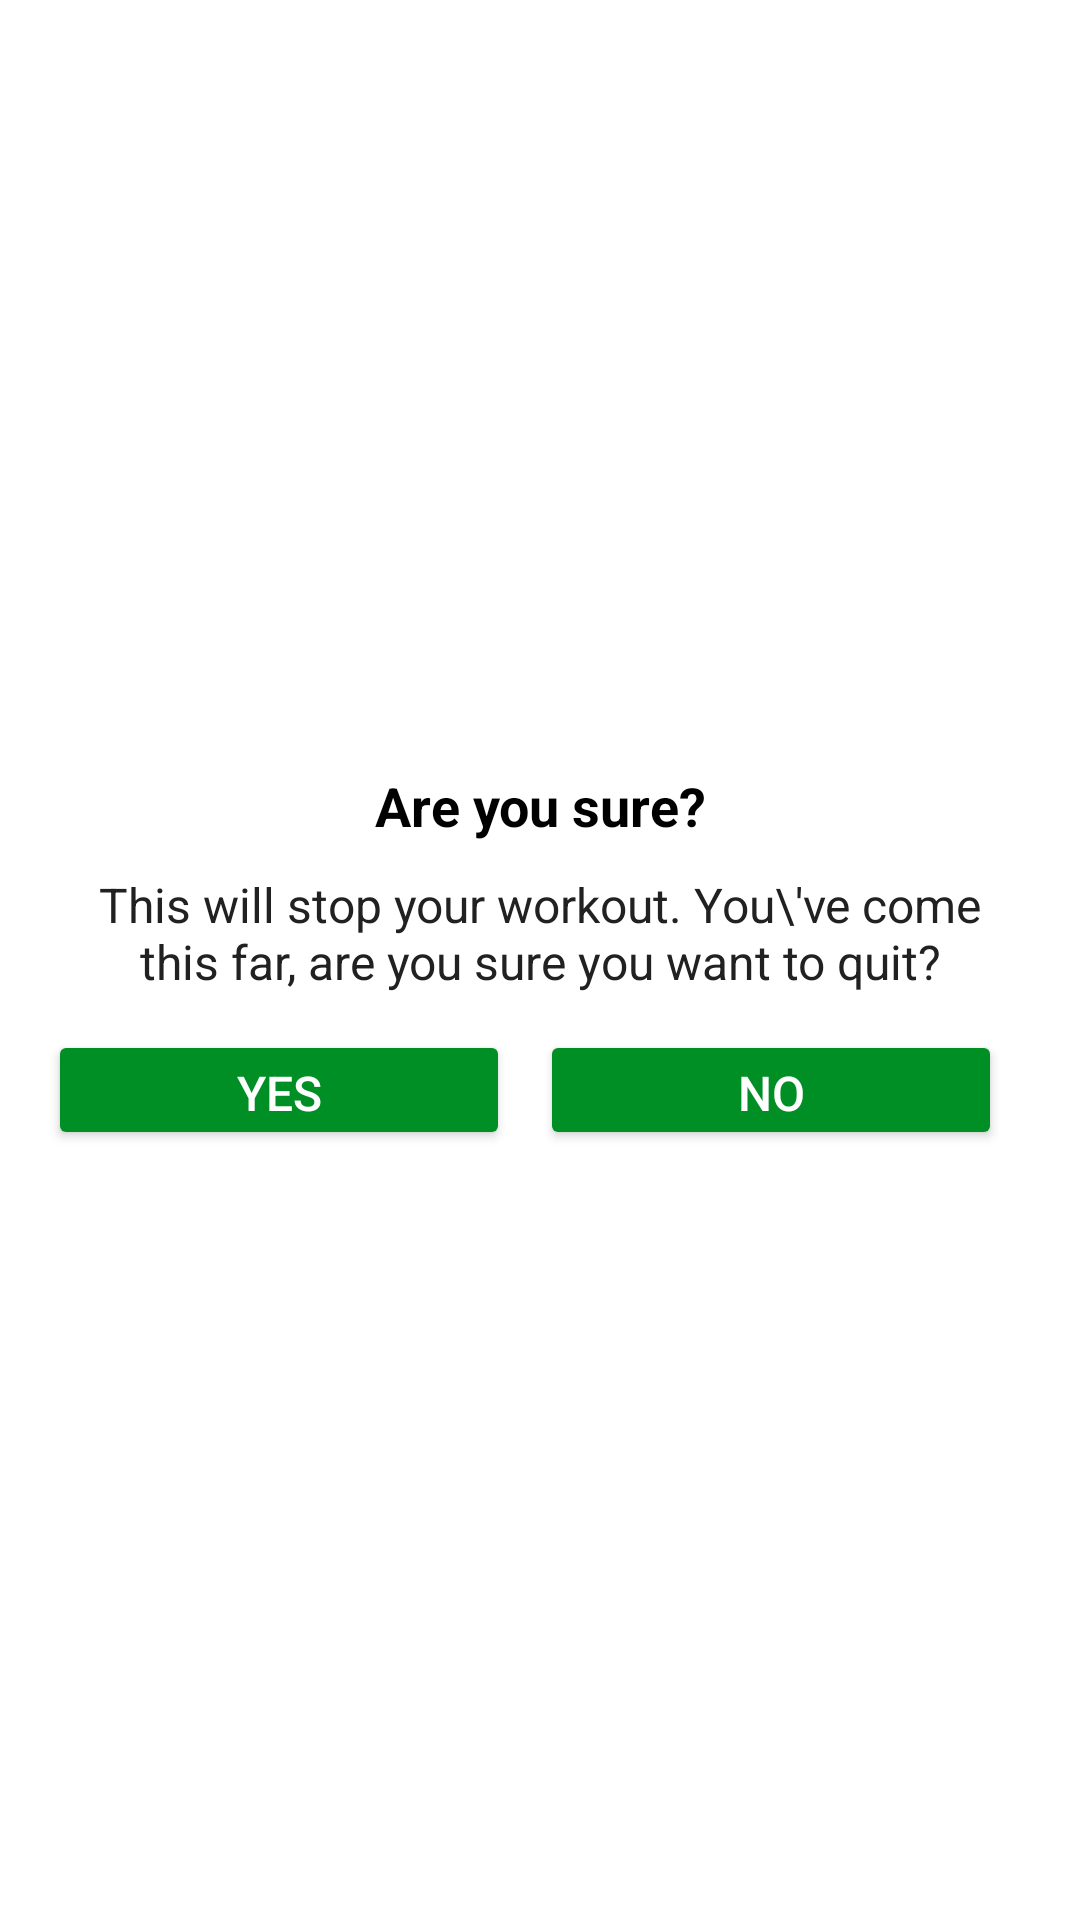

This screen was rendered from an Android layout file. Write that file and the resources it references.
<!-- AndroidManifest.xml: application theme Theme.7MinutesWorkoutApp -->
<!-- res/layout/dialog_custom_back_confirmation.xml -->
<?xml version="1.0" encoding="utf-8"?>
<LinearLayout xmlns:android="http://schemas.android.com/apk/res/android"
    android:orientation="vertical"
    android:layout_width="match_parent"
    android:layout_height="wrap_content"
    android:gravity="center"
    android:padding="16dp">

    <TextView
        android:layout_width="match_parent"
        android:layout_height="wrap_content"
        android:gravity="center"
        android:text="Are you sure?"
        android:textColor="@android:color/black"
        android:textSize="18sp"
        android:textStyle="bold" />

    <TextView
        android:layout_width="match_parent"
        android:layout_height="wrap_content"
        android:layout_marginStart="10dp"
        android:layout_marginTop="10dp"
        android:layout_marginEnd="10dp"
        android:gravity="center"
        android:text="This will stop your workout. You\'ve come this far, are you sure you want to quit?"
        android:textColor="#212121"
        android:textSize="16sp"/>

    <LinearLayout
        android:layout_width="match_parent"
        android:layout_height="wrap_content"
        android:layout_marginTop="12dp"
        android:orientation="horizontal">

        <Button
            android:id="@+id/option_yes"
            android:layout_width="0dp"
            android:layout_height="40dp"
            android:layout_marginEnd="10dp"
            android:layout_weight="1"
            android:backgroundTint="@color/colorAccent"
            android:gravity="center"
            android:text="YES"
            android:textColor="#FFFFFF"
            android:textSize="16sp" />

        <Button
            android:id="@+id/option_no"
            android:layout_width="0dp"
            android:layout_height="40dp"
            android:layout_marginEnd="10dp"
            android:layout_weight="1"
            android:backgroundTint="@color/colorAccent"
            android:gravity="center"
            android:text="NO"
            android:textColor="#FFFFFF"
            android:textSize="16sp" />
    </LinearLayout>


</LinearLayout>
<!-- resources referenced by this layout -->
<resources>
  <color name="colorAccent">#008F24</color>
  <style name="Theme.7MinutesWorkoutApp" parent="Theme.MaterialComponents.DayNight.NoActionBar">
          
          <item name="colorPrimary">@color/purple_500</item>
          <item name="colorPrimaryVariant">@color/purple_700</item>
          <item name="colorOnPrimary">@color/white</item>
          
          <item name="colorSecondary">@color/teal_200</item>
          <item name="colorSecondaryVariant">@color/teal_700</item>
          <item name="colorOnSecondary">@color/black</item>
          
          <item name="android:statusBarColor">?attr/colorPrimaryVariant</item>
          
      </style>
  <color name="purple_500">#FF6200EE</color>
  <color name="purple_700">#FF3700B3</color>
  <color name="white">#FFFFFFFF</color>
  <color name="teal_200">#FF03DAC5</color>
  <color name="teal_700">#FF018786</color>
  <color name="black">#FF000000</color>
</resources>
